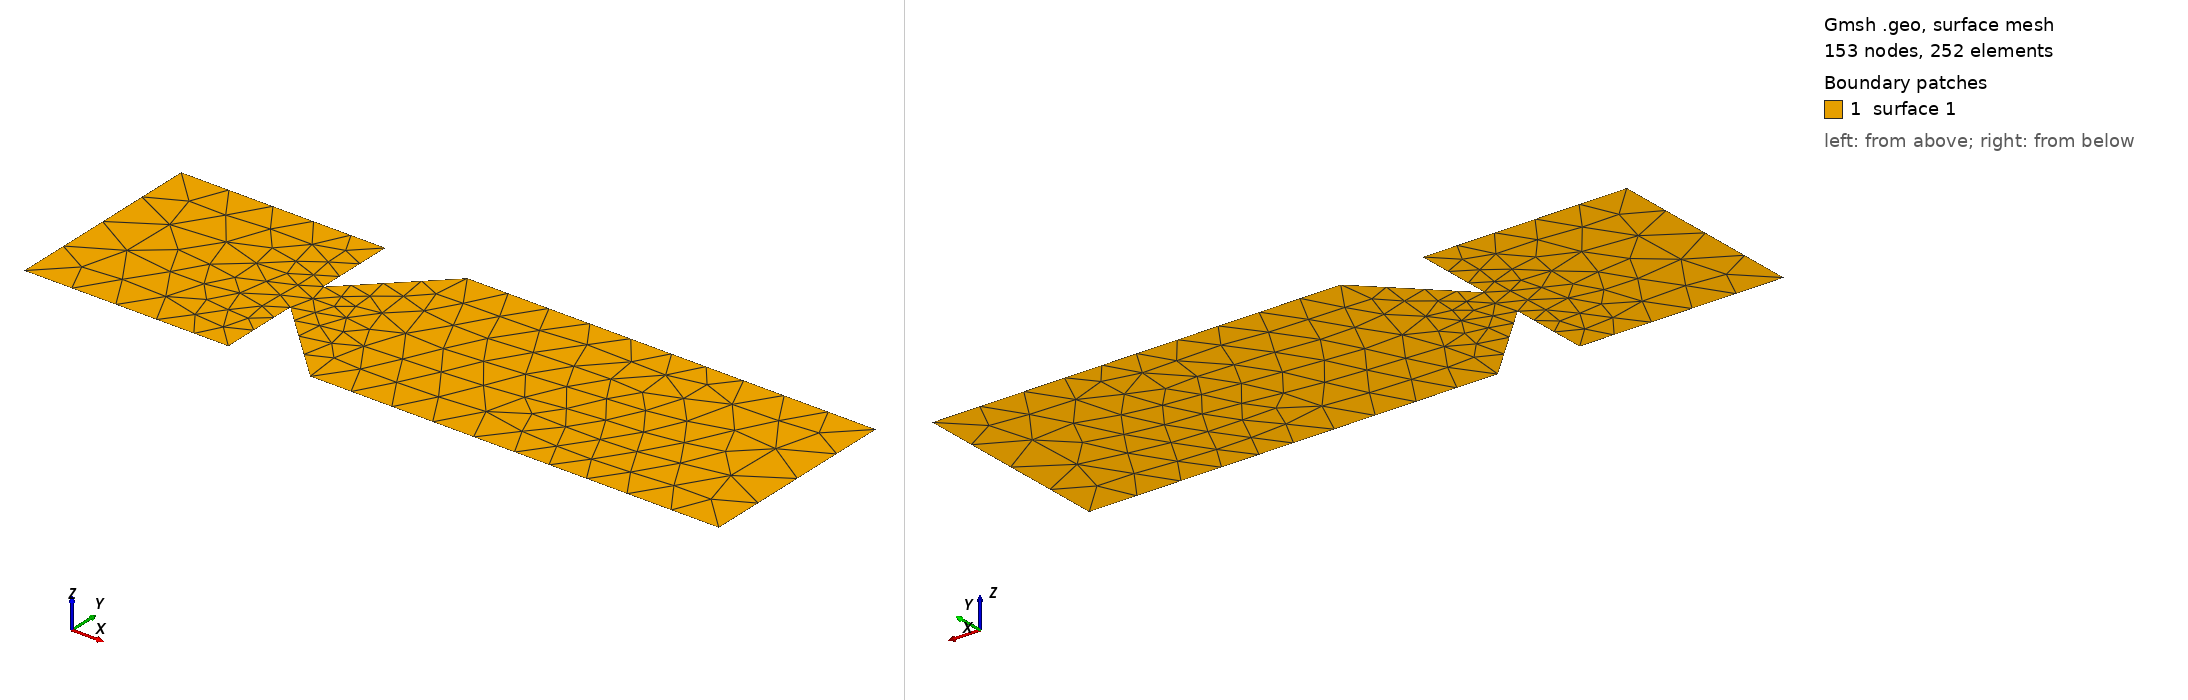

Gmsh geometry script, surface-meshed: 153 nodes, 252 surface elements. Boundary patches (legend numbers): 1 surface 1. Left view from above one corner, right view from below the opposite corner. The script declares no physical surfaces, so the legend lists its geometric surfaces. The drawing asked Gmsh for element sizes between 1% and 20% of the model's largest extent; the script's own settings can give other sizes.

=== OneSectionSystem2D.geo (drawn) ===
Mesh.MshFileVersion = 2.2;
// -----------------------------------------
//
//	Sharp corner micro channel section
//
// -----------------------------------------

SizeScale = 1.0e-6;
Ls = 80.0 * SizeScale;
Le = 200.0 * SizeScale;
halfWi = 21.25 * SizeScale;
halfWe = 100.0 * SizeScale;
H = 50.0 * SizeScale;

Linlet = 200.0 * SizeScale;

nSections = 1;
Lsection = Ls + Le;
Lsystem = nSections * Lsection;

Loutlet = 200.0 * SizeScale;
Lend = Lsystem + Loutlet;

Resolution = 1;

// target mesh sizes
li = 20.0 * SizeScale / Resolution;		// mesh size near sharp corners
le = 40.0 * SizeScale / Resolution;		// mesh size near outer walls
lin = 60.0 * SizeScale / Resolution;		// mesh size near inlet
lou = 60.0 * SizeScale / Resolution;		// mesh size near outlet

// ------------------
// mesh construction
// ------------------

// inlet
Point(1) = {0, -halfWe, 0, le};
Point(2) = {-Linlet, -halfWe, 0, lin};
Point(3) = {-Linlet, halfWe, 0, lin};
Point(4) = {0, halfWe, 0, le};

Line(1) = {1, 2};
Line(2) = {2, 3};
Line(3) = {3, 4}; 

//outlet
Point(5) = {Lend, halfWe, 0, lou};
Point(6) =  {Lend, -halfWe, 0, lou};

Line(4) = {5, 6};

// sections
nP0 = 6;
nL0 = 4;
For n In {1:nSections}
	Point(nP0 + 1) = {0, halfWi, 0, li};
	Point(nP0 + 2) = {Ls, halfWe, 0, le};
	Point(nP0 + 3) = {Lsection, halfWe, 0, le};
	Point(nP0 + 4) = {Lsection, -halfWe, 0, le};
	Point(nP0 + 5) = {Ls, -halfWe, 0, le};
	Point(nP0 + 6) = {0, -halfWi, 0, li};

	Line(nL0 + 1) = {4, 7};		// connection to upper inlet
	Line(nL0 + 2) = {7, 8};
	Line(nL0 + 3) = {8, 9};  		// section upper wall
	Line(nL0 + 4) = {9, 5};		// connection to upper outlet
	Line(nL0 + 5) = {6, 10};		// sconnection to lower outlet
	Line(nL0 + 6) = {10, 11};	// section lower wall
	Line(nL0 + 7) = {11, 12};
	Line(nL0 + 8) = {12, 1};		// connection lower inlet
EndFor

Curve Loop(1) = {1 : 12};

Plane Surface(1) = {1};
